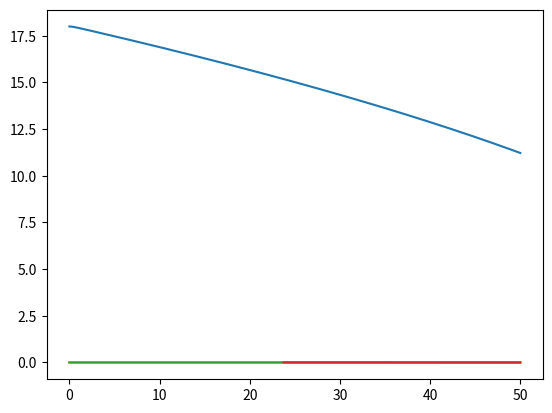

Recreate this plot in Python.
import numpy as np
from scipy.integrate import odeint
import matplotlib.pyplot as plt

#global parameters
Mpl = 1.
G = 1./(8*np.pi*Mpl**2)
m1 = 5.5e-6*Mpl
width_chi = 4e-5*Mpl
phipk = 12*Mpl #the location of the peak of the additional gaussian potential
mu = 0.4*Mpl**2 # sigma^2 of the additional gaussian potential
alpha = 0.01

def V(phi,chi):
    return 1./2*m1**2*phi**2*(1 + 0.5*(1 + np.tanh(chi/width_chi))*alpha*np.exp(-(phi - phipk)**2/(2*mu)))

def V_phi(phi,chi):
    eps = 10**-6*Mpl
    return (V(phi+eps/2,chi) - V(phi-eps/2,chi))/eps

def V_chi(phi,chi):
    eps = 10**-6*Mpl
    return (V(phi,chi+eps/2) - V(phi,chi-eps/2))/eps

def d_dlna(var,lna,paras):
    H,phi,psi,chi,xi = var  #psi = d phi / d  lna;  xi = d chi / d  ln a
    m1,width_chi = paras
    return [(8*np.pi*G/(3*H))*(V(phi,chi) - H**2*(psi**2 + xi**2)) - H,
            psi,
            -2*psi - V_phi(phi,chi)/H**2 - (8*np.pi*G*psi/3)*(V(phi,chi)/H**2 - psi**2 - xi**2),
            xi,
            -2*xi - V_chi(phi,chi)/H**2 - (8*np.pi*G*xi/3)*(V(phi,chi)/H**2 - psi**2 - xi**2)]

def thirdH(phi,psi,chi,xi):
    return np.sqrt(2*V(phi,chi)/(3/(4*np.pi*G) - (psi**2 + xi**2)))

phi0 = 18.*Mpl
psi0 = 0
chi0 = 2*width_chi
xi0 = 1*width_chi
H0 = thirdH(phi0,psi0,chi0,xi0)
paras = [m1,width_chi]
var0 = [H0,phi0,psi0,chi0,xi0]

lnaStop = 50
num_of_pts = 50000
lnavals = np.linspace(0,lnaStop,num_of_pts)

sol = odeint(d_dlna,var0,lnavals,args=(paras,))
Hvals = sol[:,0]
phivals = sol[:,1]
psivals = sol[:,2]
chivals = sol[:,3]
xivals = sol[:,4]
Hcheck = np.empty(num_of_pts)

plt.plot(lnavals,phivals)
plt.show()
plt.plot(lnavals,chivals)
plt.show()

for i in range(num_of_pts):
    Hcheck[i] = thirdH(phivals[i], psivals[i], chivals[i], xivals[i])/Hvals[i]-1.
    
# check the accuracy of background solution
plt.plot(lnavals,Hcheck)
plt.show()

# perturbation fields
epsvals = 0.5*(psivals**2 + xivals**2)/Mpl**2

def V_phi_phi(phi,chi):
    eps = 10**-6*Mpl
    return (V_phi(phi+eps/2,chi) - V_phi(phi-eps/2,chi))/eps

def V_phi_chi(phi,chi):
    eps = 10**-6*Mpl
    return (V_phi(phi,chi+eps/2) - V_phi(phi,chi-eps/2))/eps

def V_chi_chi(phi,chi):
    eps = 10**-6*Mpl
    return (V_chi(phi,chi+eps/2) - V_chi(phi,chi-eps/2))/eps


c_11_vals = V_phi_phi(phivals,chivals)/Hvals**2 + (1./Hvals**2/Mpl**2)*(2.*psivals*V_phi(phivals,chivals)) + (3 - epsvals)*psivals**2/Mpl**2

c_12_vals = V_phi_chi(phivals,chivals)/Hvals**2  + (1./Hvals**2/Mpl**2)*(psivals*V_chi(phivals,chivals) + xivals*V_phi(phivals,chivals))+ (3 - epsvals)*psivals*xivals/Mpl**2

c_21_vals = c_12_vals

c_22_vals = V_chi_chi(phivals,chivals)/Hvals**2 + (1./Hvals**2/Mpl**2)*(2*xivals*V_chi(phivals,chivals)) + (3 - epsvals)*xivals**2/Mpl**2

# pert_start = num_of_pts//20    # start calculate perturbation at lnavals[pert_start]
pert_start = 0
while chivals[pert_start] >= 0 and pert_start < num_of_pts - 1:
    pert_start += 1
pert_start -= num_of_pts//lnaStop
print(pert_start)
avals = np.exp(lnavals)
dotavals = np.exp(lnavals)*Hvals
mk = 100   # k = mk*a*H
k = mk*Hvals[pert_start]*avals[pert_start]

# get_val_for_given_lna, return arr(lna)


def get_val(arr,x):
    return np.interp(x,lnavals,arr)


def d_dlna_ij(var,lna,paras):
    RP11, RQ11, IP11, IQ11, RP22, RQ22, IP22, IQ22 = var      #P = delta phi   Q = d(delta phi)/dlna
    m1, width_chi = paras
    eps = get_val(epsvals,lna)
    a = np.exp(lna)
    H = get_val(Hvals,lna)
    c_11 = get_val(c_11_vals,lna)
    c_22 = get_val(c_22_vals,lna)
    c_12 = get_val(c_12_vals,lna)
    c_21 = get_val(c_21_vals,lna)
    result = [RQ11,
              (eps - 3)*RQ11 - (k**2/(a**2*H**2) + c_11)*RP11,
              IQ11,
              (eps - 3)*IQ11 - (k**2/(a**2*H**2) + c_11)*IP11,
              RQ22,
              (eps - 3)*RQ22 - (k**2/(a**2*H**2) + c_22)*RP22,
              IQ22,
              (eps - 3)*IQ22 - (k**2/(a**2*H**2) + c_22)*IP22]
    return result


RP11_0 = RP22_0 = k/(np.sqrt(2)*avals[pert_start])
IP11_0 = IP22_0 = 0
RQ11_0 = RQ22_0 = 0
IQ11_0 = IQ22_0 = -mk*k/(np.sqrt(2)*avals[pert_start])

ptb_init = [RP11_0,RQ11_0,IP11_0,IQ11_0,RP22_0,RQ22_0,IP22_0,IQ22_0]

ptb_sol = odeint(d_dlna_ij,ptb_init,lnavals[pert_start:],args=(paras,))

Re_delta_phi = ptb_sol[:,0]
Im_delta_phi = ptb_sol[:,2]
delta_phi = np.sqrt(Re_delta_phi**2 + Im_delta_phi**2)

Re_delta_chi = ptb_sol[:,4]
Im_delta_chi = ptb_sol[:,6]
delta_chi = np.sqrt(Re_delta_chi**2 + Im_delta_chi**2)

plt.plot(lnavals[pert_start:],delta_chi)
plt.show()


# power spectrum
P_delta_phi_11 = 1./(2*np.pi**2)*delta_phi**2
P_delta_phi_22 = 1./(2*np.pi**2)*delta_chi**2

# vec{omega}
omega_1 = psivals[pert_start:]/np.sqrt(psivals[pert_start:]**2 + xivals[pert_start:]**2)
omega_2 = xivals[pert_start:]/np.sqrt(psivals[pert_start:]**2 + xivals[pert_start:]**2)

# ACP spectrum
P_R = 1./(2*epsvals[pert_start:])*(omega_1**2*P_delta_phi_11 + omega_2**2*P_delta_phi_22)

# vec{s}
s_1 = omega_2
s_2 = -omega_1

# isocurvature power spectrum
P_S = 1./(2*epsvals[pert_start:])*(s_1**2*P_delta_phi_11 + s_2**2*P_delta_phi_22)

print(P_delta_phi_22[(num_of_pts-pert_start)*3//5],P_delta_phi_22[(num_of_pts-pert_start)*4//5])
print(P_delta_phi_11[(num_of_pts-pert_start)*3//5],P_delta_phi_11[(num_of_pts-pert_start)*4//5])
print(P_R[(num_of_pts-pert_start)*3//5],P_R[(num_of_pts-pert_start)*4//5])
print(P_S[(num_of_pts-pert_start)*3//5],P_S[(num_of_pts-pert_start)*4//5],P_S[-1])
